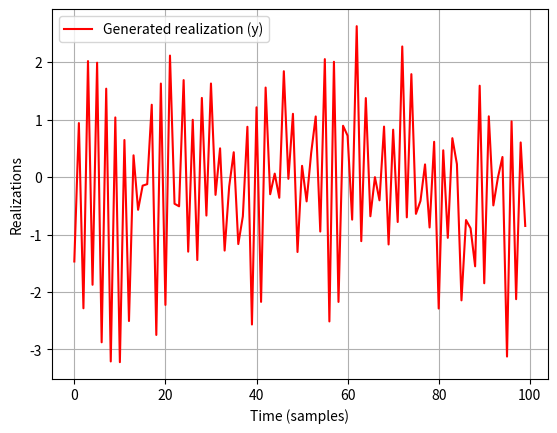

Generate this figure with matplotlib:
import pandas as pd
import numpy as np
import matplotlib.pyplot as plt
from scipy.signal import lfilter
N = 100
w = np.random.randn(N)
# coefficients of the autoregressive part
a = [1.0, 0.5, -0.5, -0.3]
print(w)
# y_k -> realizations.
# Find every value of y_k using previous values y_k-1 and
# gaussian white noise w_k

# lfilter used to compute difference equations
y = lfilter([1], a, w)
t = np.arange(len(y))

print("w (input): ", w[:5])
print("y (output): ", y[:5])

plt.plot(t, y, label="Generated realization (y)", color="red")
plt.xlabel("Time (samples)")
plt.ylabel("Realizations")
plt.grid(True)
plt.legend()
plt.show()